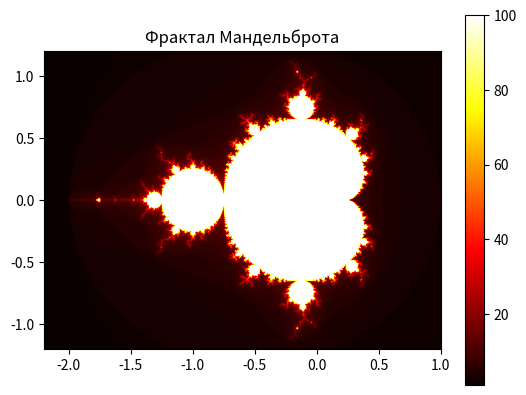

Write the Python code that produced this figure.
import numpy as np
import matplotlib.pyplot as plt

width, height = 800, 800
xmin, xmax, ymin, ymax = -2.2, 1.0, -1.2, 1.2
max_iter = 100


def mandelbrot(c, max_iter):
    z = 0
    n = 0
    while abs(z) <= 2 and n < max_iter:
        z = z*z + c
        n += 1
    return n

x = np.linspace(xmin, xmax, width)
y = np.linspace(ymin, ymax, height)
X, Y = np.meshgrid(x, y)
C = X + 1j * Y

mandelbrot_set = np.zeros(C.shape, dtype=int)


for i in range(width):
    for j in range(height):
        mandelbrot_set[j, i] = mandelbrot(C[j, i], max_iter)

plt.imshow(mandelbrot_set, extent=[xmin, xmax, ymin, ymax], cmap='hot')
plt.colorbar()
plt.title("Фрактал Мандельброта")
plt.show()
